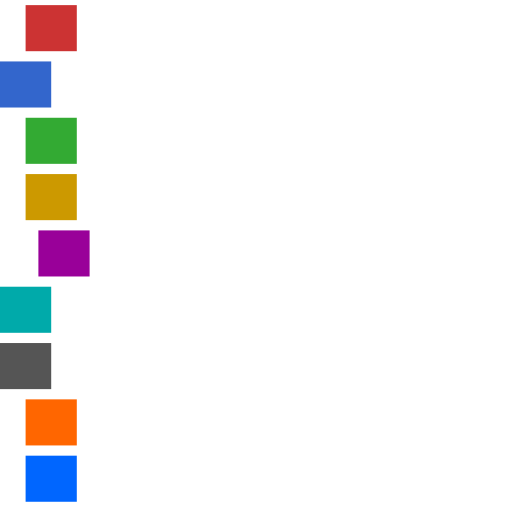
t = 0.00 s
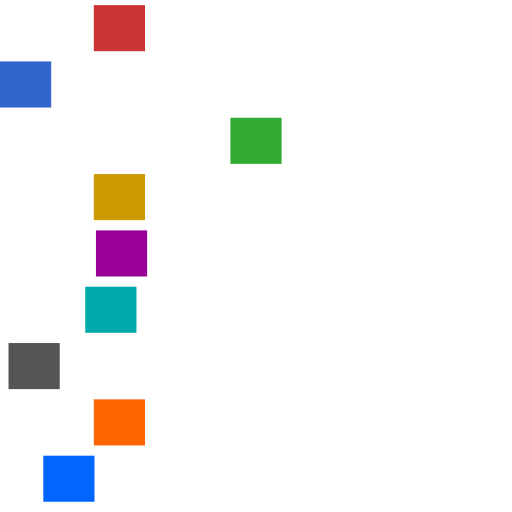
t = 0.33 s
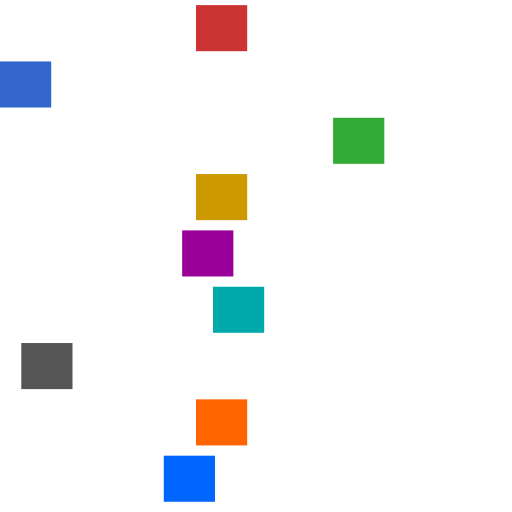
t = 0.83 s
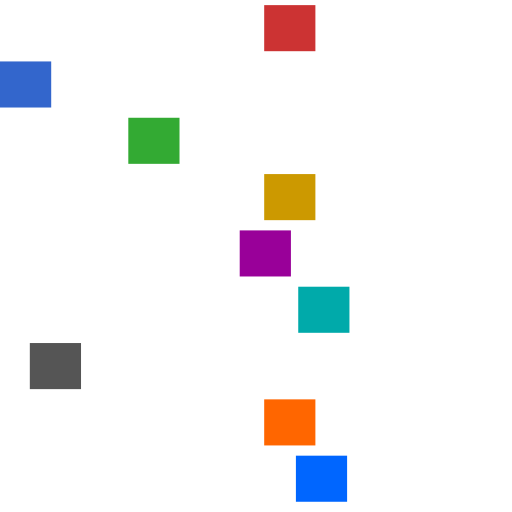
t = 1.17 s
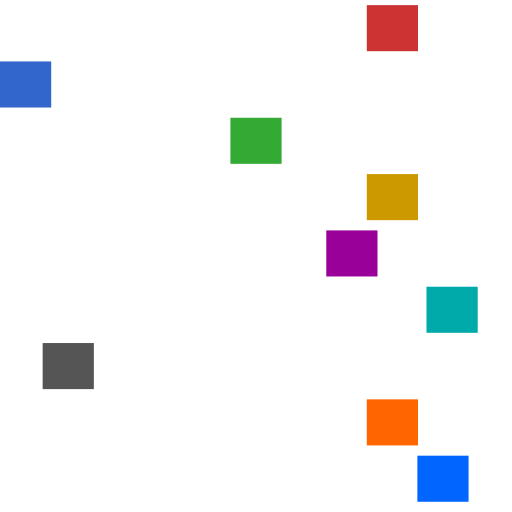
t = 1.67 s
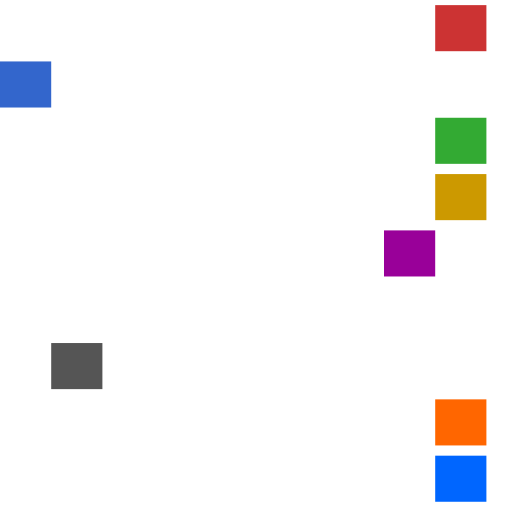
t = 2.00 s

The animated SVG that drew these frames (rendered in a browser with its animation timeline set to each time). Animation: 7 CSS @keyframes rules; one cycle of 2.00 s.

<svg xmlns="http://www.w3.org/2000/svg" xmlns:xlink="http://www.w3.org/1999/xlink" width="200" height="200" viewBox="0 0 200 200">
  <style>
    @-webkit-keyframes pre { from { -webkit-transform: translateX(10px) } to { -webkit-transform: translateX(170px) } }
    @keyframes "quoted" { from { transform: translateX(10px) } to { transform: translateX(170px) } }
    @keyframes dec { 0.0% { transform: translateX(10px) } 33.3% { transform: translateX(170px) } 66.6% { transform: translateX(10px) } 100.0% { transform: translateX(170px) } }
    @keyframes vr { from { transform: translateX(var(--a)) } to { transform: translateX(var(--b)) } }
    @keyframes em { from { transform: translateX(1em) } to { transform: translateX(10em) } }
    @keyframes pc { from { transform: translateX(0%) } to { transform: translateX(100%) } }
    @media screen { @keyframes med { from { transform: translateX(10px) } to { transform: translateX(170px) } } }
    rect { animation-duration: 2s; animation-timing-function: linear; animation-fill-mode: forwards }
    .a { -webkit-animation: pre 2s linear forwards }
    .b { animation-name: "quoted" }
    .c { animation-name: dec }
    .d { --a: 10px; --b: 170px; animation-name: vr }
    .e { font-size: 15px; animation-name: em }
    .f { animation-name: pc }
    .g { transform-box: fill-box; animation-name: pc }
    .h { animation-name: med }
    .i { animation: pre 2s cubic-bezier(.5, 0, .5, 1) forwards, nothing 1s; }
  </style>
  <rect class="a" y="2" width="20" height="18" fill="#cc3333"/>
  <rect class="b" y="24" width="20" height="18" fill="#3366cc"/>
  <rect class="c" y="46" width="20" height="18" fill="#33aa33"/>
  <rect class="d" y="68" width="20" height="18" fill="#cc9900"/>
  <rect class="e" y="90" width="20" height="18" fill="#990099"/>
  <rect class="f" y="112" width="20" height="18" fill="#00aaaa"/>
  <rect class="g" y="134" width="20" height="18" fill="#555555"/>
  <rect class="h" y="156" width="20" height="18" fill="#ff6600"/>
  <rect class="i" y="178" width="20" height="18" fill="#0066ff"/>
</svg>
